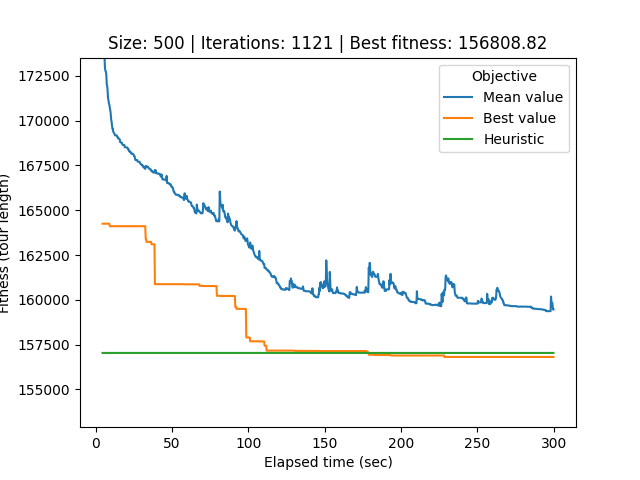

The data file committed next to this chart (first rows):
# Student number: r0758170
# Iteration, Elapsed time, Mean value, Best value, Cycle
0, 4.418, 1243280, 164250, 9, 158, 353, 429, 467, 36, 485, 492, 268, 362, 300, 278, 198, 97, 344, 12, 419, 40, 282, 5
1, 4.677, 543662, 164250, 9, 158, 353, 429, 467, 36, 485, 492, 268, 362, 300, 278, 198, 97, 344, 12, 419, 40, 282, 5
2, 4.931, 180361, 164250, 291, 236, 96, 314, 179, 337, 411, 305, 465, 84, 441, 75, 405, 273, 8, 258, 454, 389, 19, 233
3, 5.193, 177915, 164250, 169, 390, 94, 414, 328, 442, 229, 133, 86, 43, 366, 183, 495, 119, 29, 1, 123, 394, 469, 182
4, 5.454, 174716, 164250, 169, 390, 94, 414, 328, 442, 229, 133, 86, 43, 366, 183, 495, 119, 29, 1, 123, 394, 469, 182
5, 5.713, 173521, 164250, 169, 390, 94, 414, 328, 442, 229, 133, 86, 43, 366, 183, 495, 119, 29, 1, 123, 394, 469, 182
6, 6.014, 172932, 164250, 169, 390, 94, 414, 328, 442, 229, 133, 86, 43, 366, 183, 495, 119, 29, 1, 123, 394, 469, 182
7, 6.285, 172786, 164250, 261, 226, 142, 313, 338, 341, 281, 10, 276, 404, 448, 306, 468, 349, 76, 400, 52, 376, 41, 89
8, 6.589, 172741, 164250, 261, 226, 142, 313, 338, 341, 281, 10, 276, 404, 448, 306, 468, 349, 76, 400, 52, 376, 41, 89
9, 6.924, 172530, 164250, 261, 226, 142, 313, 338, 341, 281, 10, 276, 404, 448, 306, 468, 349, 76, 400, 52, 376, 41, 89
10, 7.185, 172011, 164250, 261, 226, 142, 313, 338, 341, 281, 10, 276, 404, 448, 306, 468, 349, 76, 400, 52, 376, 41, 89
11, 7.465, 171926, 164250, 261, 226, 142, 313, 338, 341, 281, 10, 276, 404, 448, 306, 468, 349, 76, 400, 52, 376, 41, 89
12, 7.73, 171676, 164250, 261, 226, 142, 313, 338, 341, 281, 10, 276, 404, 448, 306, 468, 349, 76, 400, 52, 376, 41, 89
13, 7.995, 171252, 164250, 261, 226, 142, 313, 338, 341, 281, 10, 276, 404, 448, 306, 468, 349, 76, 400, 52, 376, 41, 89
14, 8.284, 171165, 164250, 261, 226, 142, 313, 338, 341, 281, 10, 276, 404, 448, 306, 468, 349, 76, 400, 52, 376, 41, 89
15, 8.564, 170964, 164250, 261, 226, 142, 313, 338, 341, 281, 10, 276, 404, 448, 306, 468, 349, 76, 400, 52, 376, 41, 89
16, 8.844, 170904, 164250, 261, 226, 142, 313, 338, 341, 281, 10, 276, 404, 448, 306, 468, 349, 76, 400, 52, 376, 41, 89
17, 9.171, 170732, 164110, 277, 317, 491, 230, 231, 126, 262, 293, 292, 286, 152, 311, 65, 72, 125, 379, 426, 357, 118, 240
18, 9.462, 170580, 164110, 277, 317, 491, 230, 231, 126, 262, 293, 292, 286, 152, 311, 65, 72, 125, 379, 426, 357, 118, 240
19, 9.728, 170434, 164110, 277, 317, 491, 230, 231, 126, 262, 293, 292, 286, 152, 311, 65, 72, 125, 379, 426, 357, 118, 240
20, 10.07, 170060, 164110, 277, 317, 491, 230, 231, 126, 262, 293, 292, 286, 152, 311, 65, 72, 125, 379, 426, 357, 118, 240
21, 10.34, 169940, 164110, 277, 317, 491, 230, 231, 126, 262, 293, 292, 286, 152, 311, 65, 72, 125, 379, 426, 357, 118, 240
22, 10.62, 169750, 164110, 277, 317, 491, 230, 231, 126, 262, 293, 292, 286, 152, 311, 65, 72, 125, 379, 426, 357, 118, 240
23, 10.89, 169550, 164110, 73, 101, 430, 116, 134, 294, 203, 325, 217, 30, 164, 67, 361, 135, 464, 145, 373, 61, 383, 462
24, 11.17, 169550, 164110, 73, 101, 430, 116, 134, 294, 203, 325, 217, 30, 164, 67, 361, 135, 464, 145, 373, 61, 383, 462
25, 11.43, 169387, 164110, 73, 101, 430, 116, 134, 294, 203, 325, 217, 30, 164, 67, 361, 135, 464, 145, 373, 61, 383, 462
26, 11.69, 169343, 164110, 73, 101, 430, 116, 134, 294, 203, 325, 217, 30, 164, 67, 361, 135, 464, 145, 373, 61, 383, 462
27, 12, 169283, 164110, 73, 101, 430, 116, 134, 294, 203, 325, 217, 30, 164, 67, 361, 135, 464, 145, 373, 61, 383, 462
28, 12.27, 169252, 164110, 73, 101, 430, 116, 134, 294, 203, 325, 217, 30, 164, 67, 361, 135, 464, 145, 373, 61, 383, 462
29, 12.56, 169180, 164110, 73, 101, 430, 116, 134, 294, 203, 325, 217, 30, 164, 67, 361, 135, 464, 145, 373, 61, 383, 462
30, 12.83, 169180, 164110, 73, 101, 430, 116, 134, 294, 203, 325, 217, 30, 164, 67, 361, 135, 464, 145, 373, 61, 383, 462
31, 13.13, 169180, 164110, 73, 101, 430, 116, 134, 294, 203, 325, 217, 30, 164, 67, 361, 135, 464, 145, 373, 61, 383, 462
32, 13.41, 169180, 164110, 390, 94, 414, 328, 200, 232, 452, 108, 165, 420, 44, 253, 364, 347, 175, 56, 499, 58, 112, 39
33, 13.68, 169180, 164110, 390, 94, 414, 328, 200, 232, 452, 108, 165, 420, 44, 253, 364, 347, 175, 56, 499, 58, 112, 39
34, 13.95, 169121, 164110, 390, 94, 414, 328, 200, 232, 452, 108, 165, 420, 44, 253, 364, 347, 175, 56, 499, 58, 112, 39
35, 14.22, 169069, 164110, 390, 94, 414, 328, 200, 232, 452, 108, 165, 420, 44, 253, 364, 347, 175, 56, 499, 58, 112, 39
36, 14.5, 169069, 164110, 390, 94, 414, 328, 200, 232, 452, 108, 165, 420, 44, 253, 364, 347, 175, 56, 499, 58, 112, 39
37, 14.77, 169005, 164110, 390, 94, 414, 328, 200, 232, 452, 108, 165, 420, 44, 253, 364, 347, 175, 56, 499, 58, 112, 39
38, 15.04, 169005, 164110, 390, 94, 414, 328, 200, 232, 452, 108, 165, 420, 44, 253, 364, 347, 175, 56, 499, 58, 112, 39
39, 15.44, 168977, 164110, 390, 94, 414, 328, 200, 232, 452, 108, 165, 420, 44, 253, 364, 347, 175, 56, 499, 58, 112, 39
40, 15.7, 168943, 164110, 390, 94, 414, 328, 200, 232, 452, 108, 165, 420, 44, 253, 364, 347, 175, 56, 499, 58, 112, 39
41, 15.97, 168802, 164110, 390, 94, 414, 328, 200, 232, 452, 108, 165, 420, 44, 253, 364, 347, 175, 56, 499, 58, 112, 39
42, 16.23, 168802, 164110, 390, 94, 414, 328, 200, 232, 452, 108, 165, 420, 44, 253, 364, 347, 175, 56, 499, 58, 112, 39
43, 16.5, 168781, 164110, 390, 94, 414, 328, 200, 232, 452, 108, 165, 420, 44, 253, 364, 347, 175, 56, 499, 58, 112, 39
44, 16.77, 168772, 164110, 390, 94, 414, 328, 200, 232, 452, 108, 165, 420, 44, 253, 364, 347, 175, 56, 499, 58, 112, 39
45, 17.03, 168772, 164110, 390, 94, 414, 328, 200, 232, 452, 108, 165, 420, 44, 253, 364, 347, 175, 56, 499, 58, 112, 39
46, 17.3, 168695, 164110, 390, 94, 414, 328, 200, 232, 452, 108, 165, 420, 44, 253, 364, 347, 175, 56, 499, 58, 112, 39
47, 17.57, 168648, 164110, 390, 94, 414, 328, 200, 232, 452, 108, 165, 420, 44, 253, 364, 347, 175, 56, 499, 58, 112, 39
48, 17.85, 168648, 164110, 390, 94, 414, 328, 200, 232, 452, 108, 165, 420, 44, 253, 364, 347, 175, 56, 499, 58, 112, 39
49, 18.11, 168648, 164110, 390, 94, 414, 328, 200, 232, 452, 108, 165, 420, 44, 253, 364, 347, 175, 56, 499, 58, 112, 39
50, 18.39, 168645, 164110, 390, 94, 414, 328, 200, 232, 452, 108, 165, 420, 44, 253, 364, 347, 175, 56, 499, 58, 112, 39
51, 18.68, 168645, 164110, 390, 94, 414, 328, 200, 232, 452, 108, 165, 420, 44, 253, 364, 347, 175, 56, 499, 58, 112, 39
52, 18.96, 168518, 164110, 390, 94, 414, 328, 200, 232, 452, 108, 165, 420, 44, 253, 364, 347, 175, 56, 499, 58, 112, 39
53, 19.27, 168513, 164110, 390, 94, 414, 328, 200, 232, 452, 108, 165, 420, 44, 253, 364, 347, 175, 56, 499, 58, 112, 39
54, 19.53, 168513, 164110, 390, 94, 414, 328, 200, 232, 452, 108, 165, 420, 44, 253, 364, 347, 175, 56, 499, 58, 112, 39
55, 19.8, 168513, 164110, 390, 94, 414, 328, 200, 232, 452, 108, 165, 420, 44, 253, 364, 347, 175, 56, 499, 58, 112, 39
56, 20.07, 168513, 164110, 390, 94, 414, 328, 200, 232, 452, 108, 165, 420, 44, 253, 364, 347, 175, 56, 499, 58, 112, 39
57, 20.32, 168499, 164110, 390, 94, 414, 328, 200, 232, 452, 108, 165, 420, 44, 253, 364, 347, 175, 56, 499, 58, 112, 39
58, 20.59, 168499, 164110, 390, 94, 414, 328, 200, 232, 452, 108, 165, 420, 44, 253, 364, 347, 175, 56, 499, 58, 112, 39
... 1,062 more rows
